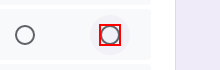
Task: Processo em Branco
Workflow: Cadastro

Step 1 [default]: click on the element

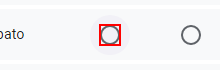
Step 2: click on the element

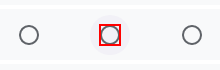
Step 3: click on the element

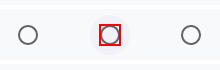
Step 4: click on the element

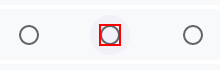
Step 5: click on the element

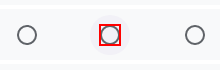
Step 6: click on the element

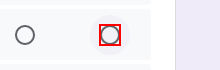
Step 7 [default]: click on the element

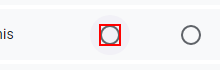
Step 8: click on the element

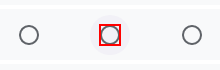
Step 9: click on the element

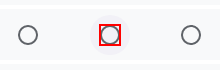
Step 10: click on the element

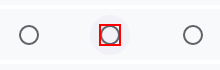
Step 11: click on the element

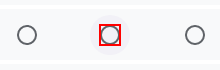
Step 12: click on the element
